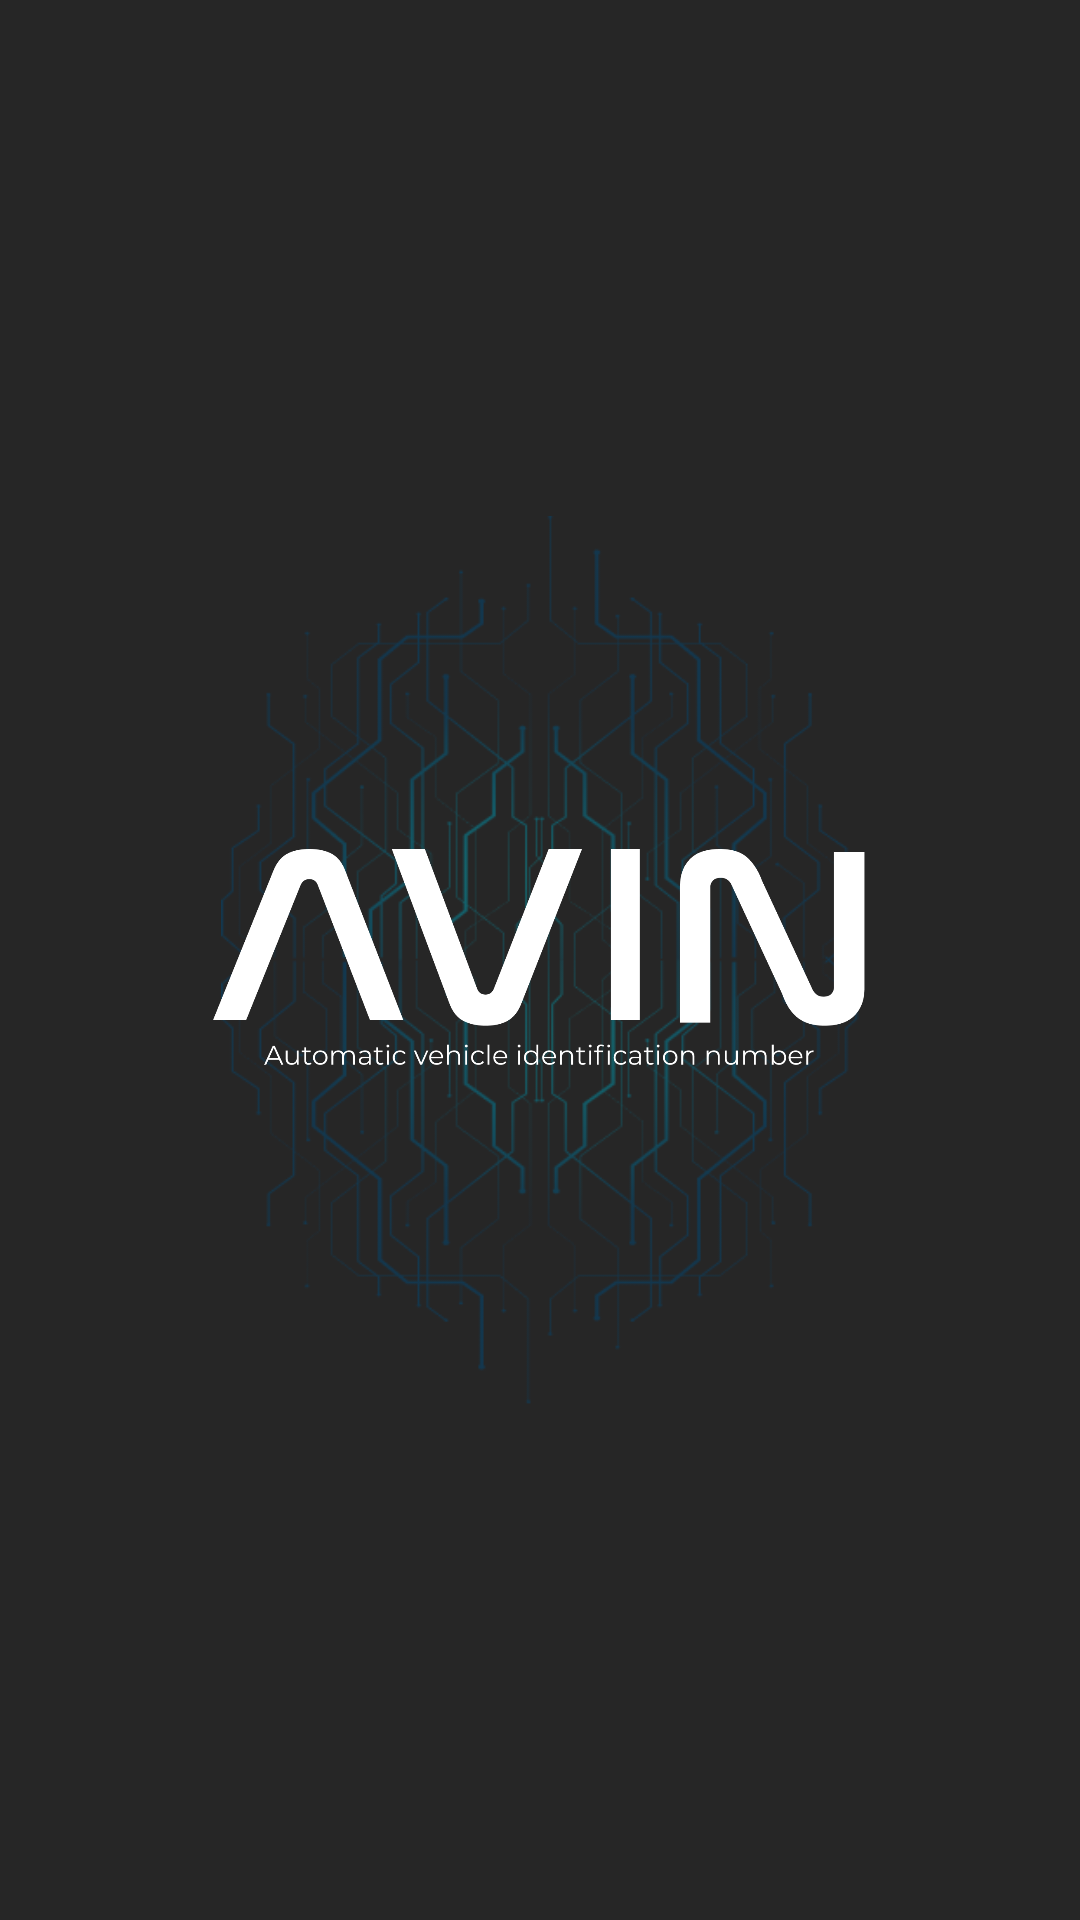

Android layout source for this screen:
<!-- AndroidManifest.xml: application theme AppTheme -->
<!-- res/layout/activity_splash_screen.xml -->
<?xml version="1.0" encoding="utf-8"?>
<androidx.constraintlayout.widget.ConstraintLayout xmlns:android="http://schemas.android.com/apk/res/android"
    xmlns:app="http://schemas.android.com/apk/res-auto"
    xmlns:tools="http://schemas.android.com/tools"
    android:layout_width="match_parent"
    android:layout_height="match_parent"
    tools:context=".SplashScreen"
    android:background="@color/blackPrimary">

    <ImageView
        android:id="@+id/bg_splash"
        android:layout_width="match_parent"
        android:layout_height="296.43dp"
        android:src="@drawable/bg_splash"
        app:layout_constraintBottom_toBottomOf="parent"
        app:layout_constraintEnd_toEndOf="parent"
        app:layout_constraintStart_toStartOf="parent"
        app:layout_constraintTop_toTopOf="parent" />

    <RelativeLayout
        android:layout_width="match_parent"
        android:layout_height="wrap_content"
        app:layout_constraintBottom_toBottomOf="parent"
        app:layout_constraintTop_toTopOf="parent">

        <ImageView
            android:id="@+id/avinlogo"
            android:layout_width="match_parent"
            android:layout_height="73.9dp"
            android:src="@drawable/avinlogo" />
    </RelativeLayout>

</androidx.constraintlayout.widget.ConstraintLayout>
<!-- resources referenced by this layout -->
<resources>
  <color name="blackPrimary">#262626</color>
  <!-- drawable avinlogo: png bitmap (drawable, 30263 bytes) -->
  <!-- drawable bg_splash: png bitmap (drawable, 54239 bytes) -->
  <style name="AppTheme" parent="Theme.AppCompat.Light.NoActionBar">
          
          <item name="colorPrimary">@color/colorPrimary</item>
          <item name="colorPrimaryDark">@color/blackPrimary</item>
          <item name="colorAccent">@color/colorAccent</item>
      </style>
  <color name="colorPrimary">#008577</color>
  <color name="colorAccent">#D81B60</color>
</resources>
